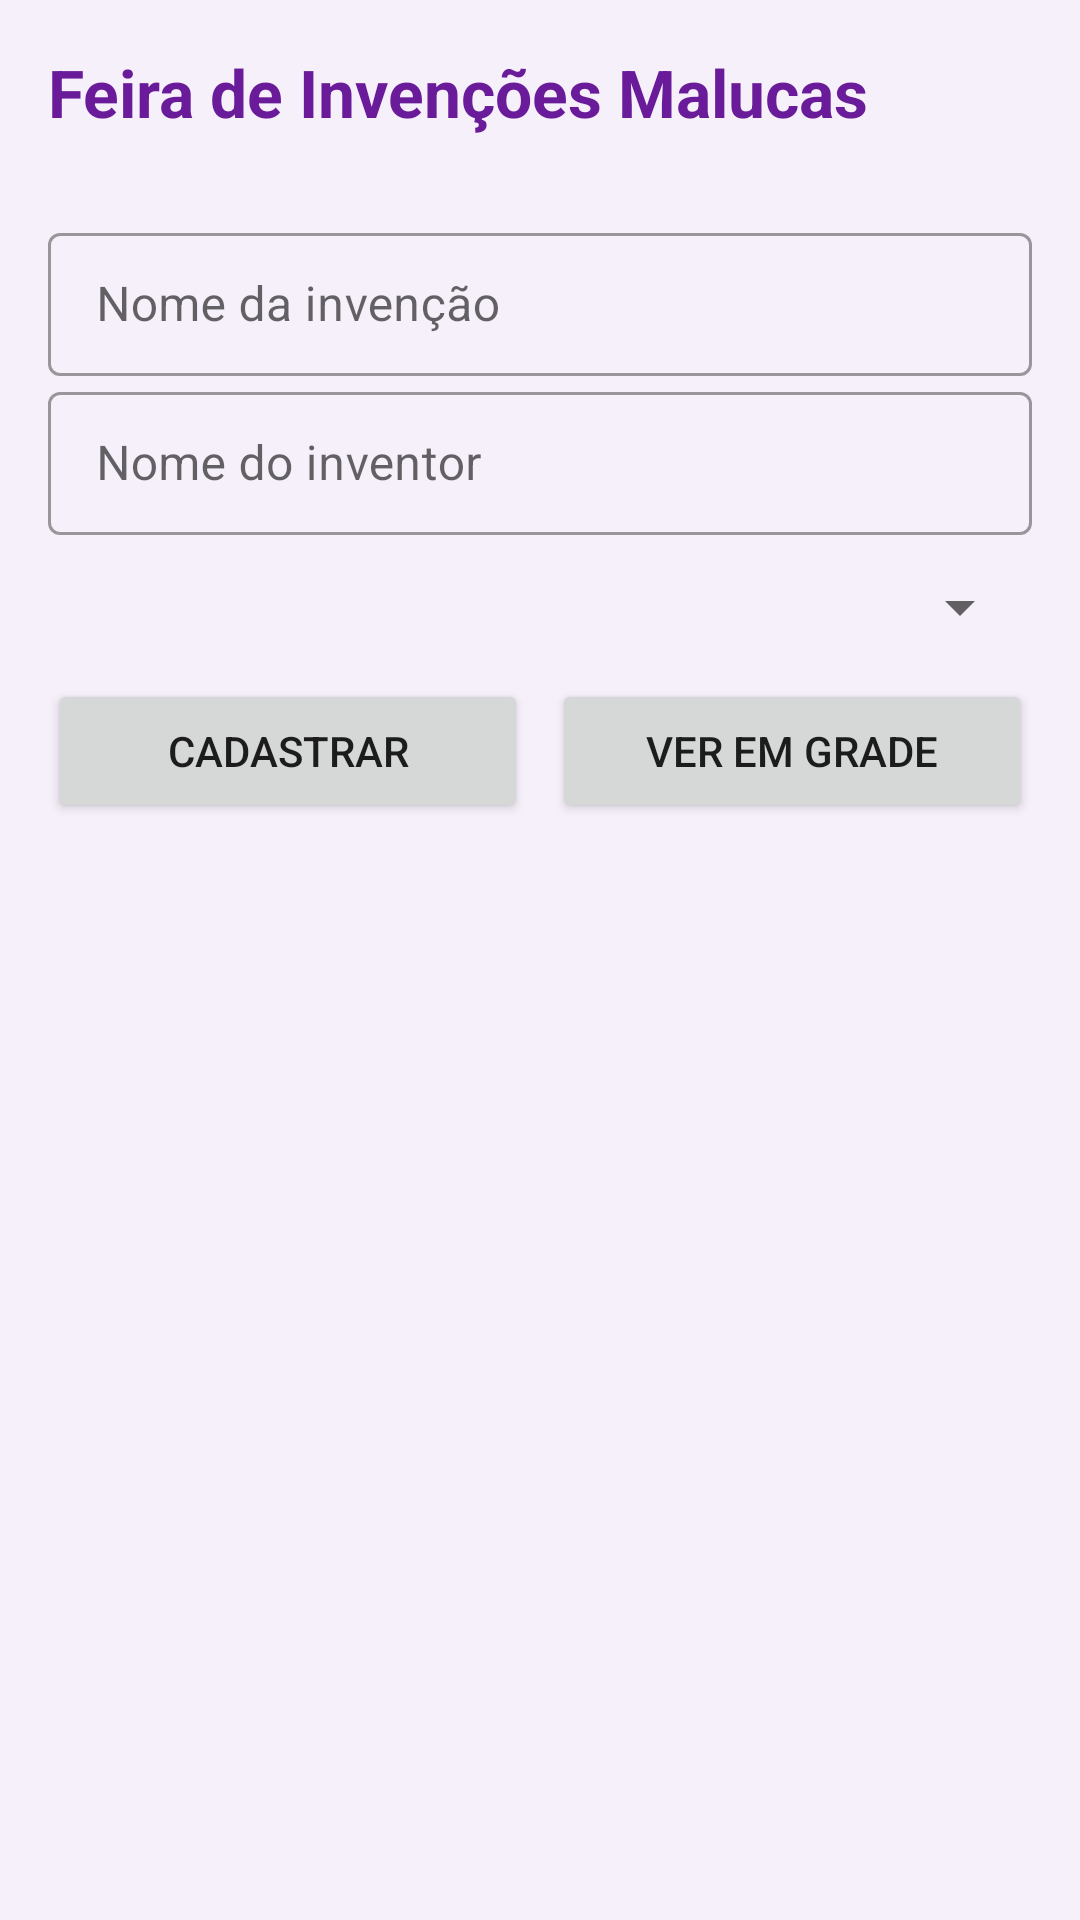

The Android layout XML behind this screen, and the referenced resources:
<!-- AndroidManifest.xml: application theme Theme.OficinaImpossivel -->
<!-- res/layout/activity_main.xml -->
<?xml version="1.0" encoding="utf-8"?>
<LinearLayout xmlns:android="http://schemas.android.com/apk/res/android"
    xmlns:tools="http://schemas.android.com/tools"
    android:layout_width="match_parent"
    android:layout_height="match_parent"
    android:orientation="vertical"
    android:padding="16dp"
    tools:context=".MainActivity">

    <TextView
        android:id="@+id/tvTituloFeira"
        android:layout_width="match_parent"
        android:layout_height="wrap_content"
        android:text="@string/titulo_feira"
        android:textColor="@color/cor_primaria"
        android:textSize="22sp"
        android:textStyle="bold" />

    <TextView
        android:id="@+id/tvQuantidade"
        android:layout_width="match_parent"
        android:layout_height="wrap_content"
        android:textColor="@color/cor_texto_suave"
        android:textSize="14sp" />

    <TextView
        android:id="@+id/tvUltimoTeste"
        android:layout_width="match_parent"
        android:layout_height="wrap_content"
        android:textColor="@color/cor_primaria_escura"
        android:textSize="14sp"
        android:textStyle="bold"
        android:visibility="gone" />

    <com.google.android.material.textfield.TextInputLayout
        android:id="@+id/tilNomeInvencao"
        style="@style/Widget.MaterialComponents.TextInputLayout.OutlinedBox.Dense"
        android:layout_width="match_parent"
        android:layout_height="wrap_content"
        android:layout_marginTop="8dp"
        android:hint="@string/hint_nome_invencao">

        <com.google.android.material.textfield.TextInputEditText
            android:id="@+id/etNomeInvencao"
            android:layout_width="match_parent"
            android:layout_height="wrap_content"
            android:inputType="textCapSentences"
            android:maxLines="1" />
    </com.google.android.material.textfield.TextInputLayout>

    <com.google.android.material.textfield.TextInputLayout
        android:id="@+id/tilNomeInventor"
        style="@style/Widget.MaterialComponents.TextInputLayout.OutlinedBox.Dense"
        android:layout_width="match_parent"
        android:layout_height="wrap_content"
        android:hint="@string/hint_nome_inventor">

        <com.google.android.material.textfield.TextInputEditText
            android:id="@+id/etNomeInventor"
            android:layout_width="match_parent"
            android:layout_height="wrap_content"
            android:inputType="textPersonName|textCapWords"
            android:maxLines="1" />
    </com.google.android.material.textfield.TextInputLayout>

    <Spinner
        android:id="@+id/spinnerCategoria"
        android:layout_width="match_parent"
        android:layout_height="48dp"
        android:contentDescription="@string/cd_spinner_categoria" />

    <LinearLayout
        android:layout_width="match_parent"
        android:layout_height="wrap_content"
        android:orientation="horizontal">

        <Button
            android:id="@+id/btnCadastrar"
            android:layout_width="0dp"
            android:layout_height="wrap_content"
            android:layout_marginEnd="4dp"
            android:layout_weight="1"
            android:text="@string/botao_cadastrar" />

        <Button
            android:id="@+id/btnAlternarLayout"
            android:layout_width="0dp"
            android:layout_height="wrap_content"
            android:layout_marginStart="4dp"
            android:layout_weight="1"
            android:text="@string/botao_ver_grade" />
    </LinearLayout>

    <androidx.recyclerview.widget.RecyclerView
        android:id="@+id/rvInvencoes"
        android:layout_width="match_parent"
        android:layout_height="0dp"
        android:layout_marginTop="8dp"
        android:layout_weight="1"
        android:clipToPadding="false" />
</LinearLayout>
<!-- resources referenced by this layout -->
<resources>
  <color name="cor_primaria">#6A1B9A</color>
  <color name="cor_primaria_escura">#4A148C</color>
  <color name="cor_texto_suave">#616161</color>
  <string name="botao_cadastrar">Cadastrar</string>
  <string name="botao_ver_grade">Ver em grade</string>
  <string name="cd_spinner_categoria">Seleção de categoria da invenção</string>
  <string name="hint_nome_invencao">Nome da invenção</string>
  <string name="hint_nome_inventor">Nome do inventor</string>
  <string name="titulo_feira">Feira de Invenções Malucas</string>
  <style name="Theme.OficinaImpossivel" parent="Theme.MaterialComponents.Light.NoActionBar">
          <item name="colorPrimary">@color/cor_primaria</item>
          <item name="colorPrimaryVariant">@color/cor_primaria_escura</item>
          <item name="colorOnPrimary">@color/white</item>
          <item name="colorSecondary">@color/cor_secundaria</item>
          <item name="colorOnSecondary">@color/cor_texto</item>
          <item name="android:windowBackground">@color/cor_fundo</item>
          <item name="android:statusBarColor">@color/cor_primaria_escura</item>
      </style>
  <color name="white">#FFFFFF</color>
  <color name="cor_secundaria">#FF9800</color>
  <color name="cor_texto">#212121</color>
  <color name="cor_fundo">#F6F0FA</color>
</resources>
